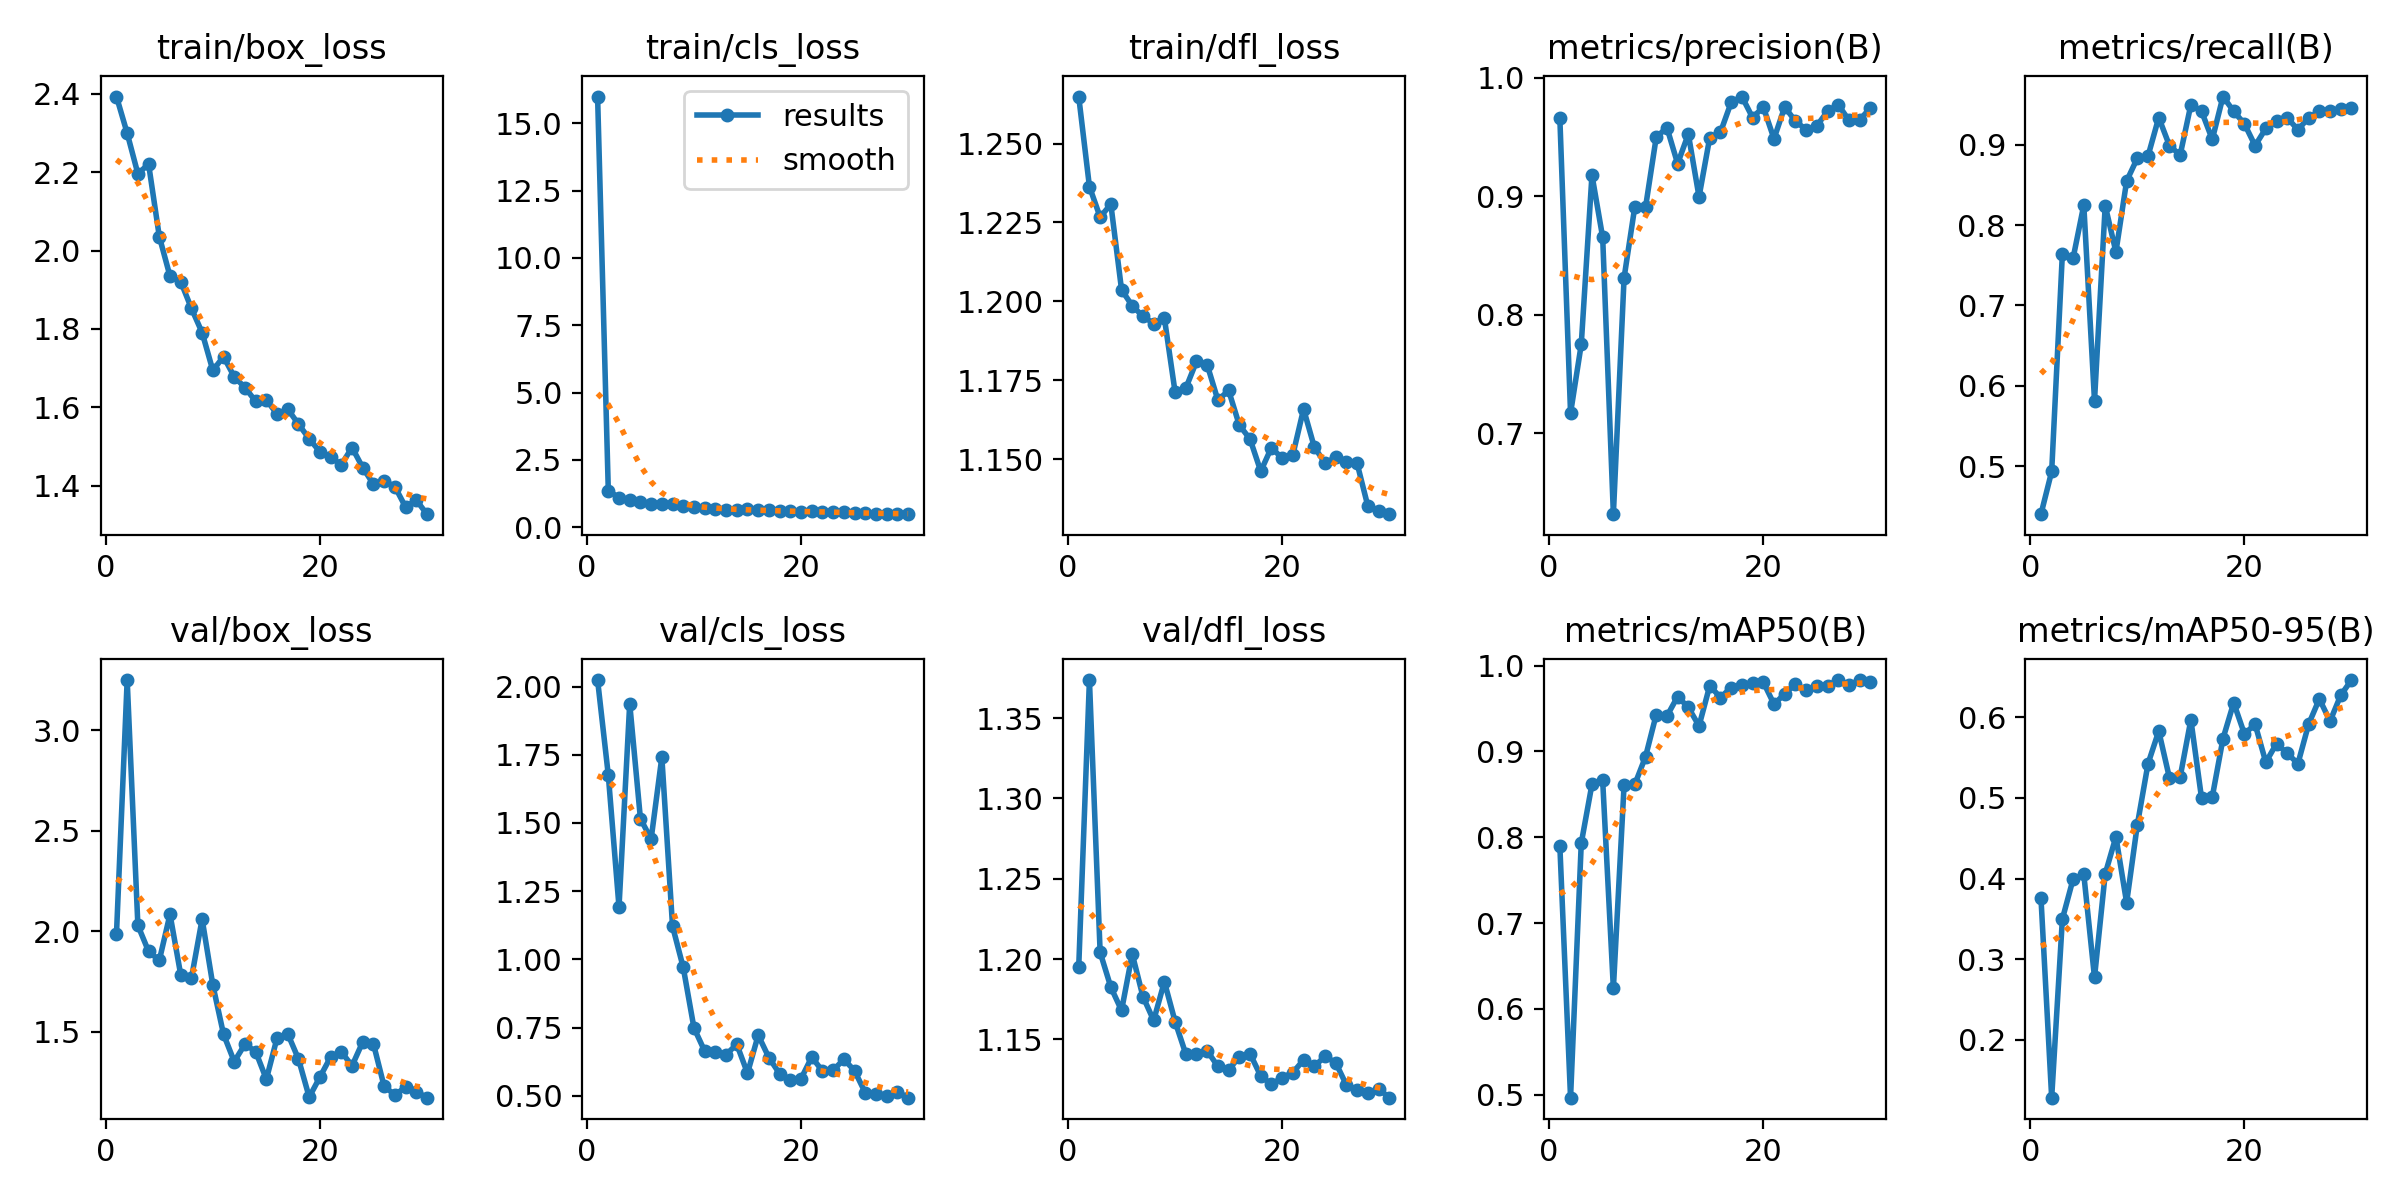

The data file committed next to this chart (first rows):
epoch, train/box_loss, train/cls_loss, train/dfl_loss, metrics/precision(B), metrics/recall(B), metrics/mAP50(B), metrics/mAP50-95(B), val/box_loss, val/cls_loss, val/dfl_loss, lr/pg0, lr/pg1, lr/pg2
1, 2.393, 16, 1.265, 0.9658, 0.44, 0.7899, 0.3758, 1.985, 2.024, 1.195, 0.06493, 0.002656, 0.002656
2, 2.3, 1.361, 1.236, 0.7171, 0.4932, 0.4967, 0.1283, 3.248, 1.675, 1.374, 0.02913, 0.005177, 0.005177
3, 2.196, 1.097, 1.227, 0.7751, 0.7645, 0.7931, 0.3498, 2.028, 1.192, 1.204, 0.006576, 0.006576, 0.006576
4, 2.221, 1.025, 1.231, 0.9179, 0.7588, 0.8617, 0.3992, 1.899, 1.938, 1.183, 0.006344, 0.006344, 0.006344
5, 2.036, 0.9251, 1.204, 0.8653, 0.8249, 0.8661, 0.405, 1.854, 1.516, 1.168, 0.006112, 0.006112, 0.006112
6, 1.935, 0.8741, 1.199, 0.6319, 0.5812, 0.6239, 0.2773, 2.084, 1.441, 1.203, 0.00588, 0.00588, 0.00588
7, 1.921, 0.8509, 1.195, 0.8313, 0.8242, 0.8609, 0.4057, 1.783, 1.741, 1.177, 0.005648, 0.005648, 0.005648
8, 1.853, 0.848, 1.193, 0.891, 0.7665, 0.8616, 0.4517, 1.766, 1.121, 1.162, 0.005416, 0.005416, 0.005416
9, 1.791, 0.7711, 1.195, 0.8905, 0.8548, 0.8937, 0.37, 2.06, 0.97, 1.186, 0.005184, 0.005184, 0.005184
10, 1.694, 0.7574, 1.171, 0.9496, 0.8833, 0.9428, 0.4667, 1.732, 0.7487, 1.161, 0.004952, 0.004952, 0.004952
11, 1.729, 0.7308, 1.173, 0.9579, 0.886, 0.9411, 0.5424, 1.487, 0.6636, 1.141, 0.00472, 0.00472, 0.00472
12, 1.678, 0.6773, 1.181, 0.9274, 0.9338, 0.9639, 0.5827, 1.351, 0.6608, 1.141, 0.004488, 0.004488, 0.004488
13, 1.651, 0.6427, 1.18, 0.9524, 0.8988, 0.9513, 0.5246, 1.438, 0.6507, 1.143, 0.004256, 0.004256, 0.004256
14, 1.615, 0.6324, 1.169, 0.8995, 0.8872, 0.9297, 0.5258, 1.401, 0.6884, 1.133, 0.004024, 0.004024, 0.004024
15, 1.619, 0.6586, 1.172, 0.9494, 0.9497, 0.9765, 0.5968, 1.263, 0.5824, 1.131, 0.003792, 0.003792, 0.003792
16, 1.583, 0.6305, 1.161, 0.9539, 0.9416, 0.9628, 0.4994, 1.469, 0.7218, 1.139, 0.00356, 0.00356, 0.00356
17, 1.595, 0.633, 1.156, 0.9791, 0.9066, 0.9744, 0.5012, 1.489, 0.6396, 1.141, 0.003328, 0.003328, 0.003328
18, 1.557, 0.5944, 1.146, 0.984, 0.96, 0.9773, 0.5734, 1.364, 0.5804, 1.127, 0.003097, 0.003097, 0.003097
19, 1.52, 0.5901, 1.154, 0.9663, 0.9416, 0.9793, 0.6179, 1.174, 0.5583, 1.122, 0.002865, 0.002865, 0.002865
20, 1.486, 0.5652, 1.15, 0.9752, 0.9261, 0.9808, 0.5792, 1.274, 0.5622, 1.126, 0.002633, 0.002633, 0.002633
21, 1.473, 0.5873, 1.151, 0.9485, 0.8988, 0.9551, 0.5912, 1.374, 0.6415, 1.129, 0.002401, 0.002401, 0.002401
22, 1.454, 0.5679, 1.166, 0.9753, 0.9203, 0.9669, 0.5441, 1.4, 0.5906, 1.137, 0.002169, 0.002169, 0.002169
23, 1.497, 0.5555, 1.154, 0.9633, 0.93, 0.9783, 0.5672, 1.33, 0.5929, 1.133, 0.001937, 0.001937, 0.001937
24, 1.446, 0.5574, 1.149, 0.9562, 0.9336, 0.971, 0.5551, 1.449, 0.6336, 1.139, 0.001705, 0.001705, 0.001705
25, 1.404, 0.5408, 1.151, 0.9594, 0.9186, 0.976, 0.5425, 1.44, 0.5915, 1.135, 0.001473, 0.001473, 0.001473
26, 1.412, 0.5418, 1.149, 0.9717, 0.9337, 0.9768, 0.5913, 1.228, 0.5108, 1.122, 0.001241, 0.001241, 0.001241
27, 1.398, 0.4999, 1.149, 0.9771, 0.9416, 0.9831, 0.6226, 1.186, 0.506, 1.119, 0.001009, 0.001009, 0.001009
28, 1.345, 0.4868, 1.135, 0.9642, 0.942, 0.9776, 0.595, 1.223, 0.5003, 1.116, 0.0007769, 0.0007769, 0.0007769
29, 1.363, 0.4987, 1.134, 0.9643, 0.9449, 0.9828, 0.6272, 1.202, 0.5143, 1.119, 0.000545, 0.000545, 0.000545
30, 1.327, 0.484, 1.133, 0.9745, 0.9455, 0.9805, 0.646, 1.172, 0.4927, 1.114, 0.000313, 0.000313, 0.000313
